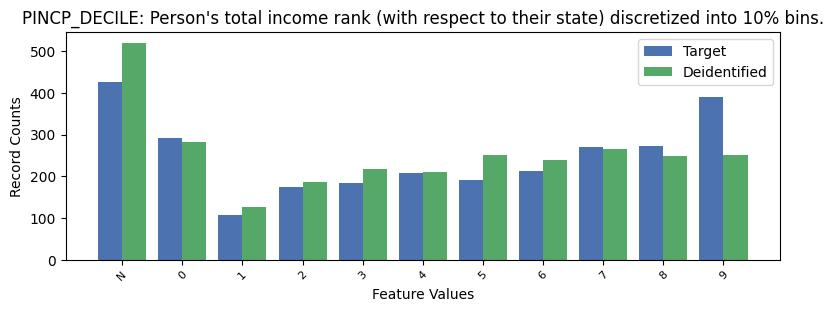

Data behind this chart, as committed beside it:
, PINCP_DECILE, count_target, count_deidentified
0, -1, 427, 520
1, 9, 389, 252
2, 0, 291, 283
3, 8, 273, 248
4, 7, 270, 265
5, 6, 213, 238
6, 4, 207, 211
7, 5, 190, 252
8, 3, 183, 218
9, 2, 174, 186
10, 1, 107, 126
